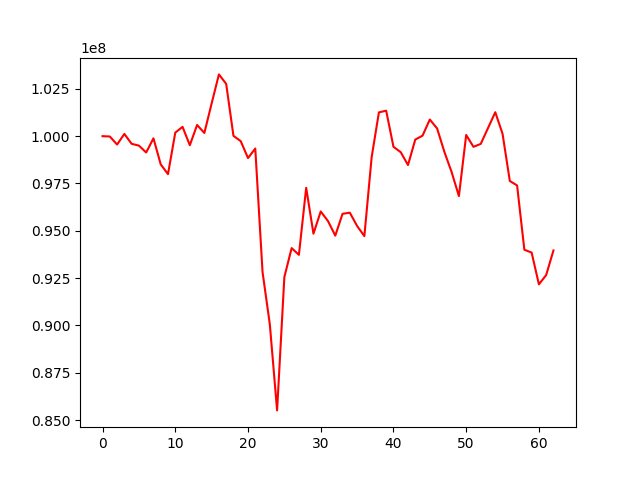

Values plotted in this chart, from the file beside it:
, 0
0, 100000000
1, 99982816
2, 99556402
3, 100118278
4, 99595754
5, 99501234
6, 99137421
7, 99886219
8, 98510154
9, 97993872
10, 100185372
11, 100492896
12, 99521695
13, 100591289
14, 100168721
15, 101728156
16, 103263579
17, 102762920
18, 100017457
19, 99736891
20, 98843594
21, 99347048
22, 92821784
23, 90061082
24, 85510968
25, 92557614
26, 94086220
27, 93730604
28, 97272241
29, 94847898
30, 96022180
31, 95513829
32, 94744096
33, 95897593
34, 95957523
35, 95256015
36, 94719416
37, 98885434
38, 101256821
39, 101345917
40, 99439277
41, 99153245
42, 98474688
43, 99820141
44, 100028859
45, 100879401
46, 100409172
47, 99173862
48, 98099662
49, 96834120
50, 100064044
51, 99437841
52, 99591456
53, 100425999
54, 101266052
55, 100126522
56, 97631508
57, 97396750
58, 93999609
59, 93849402
... 3 more rows
